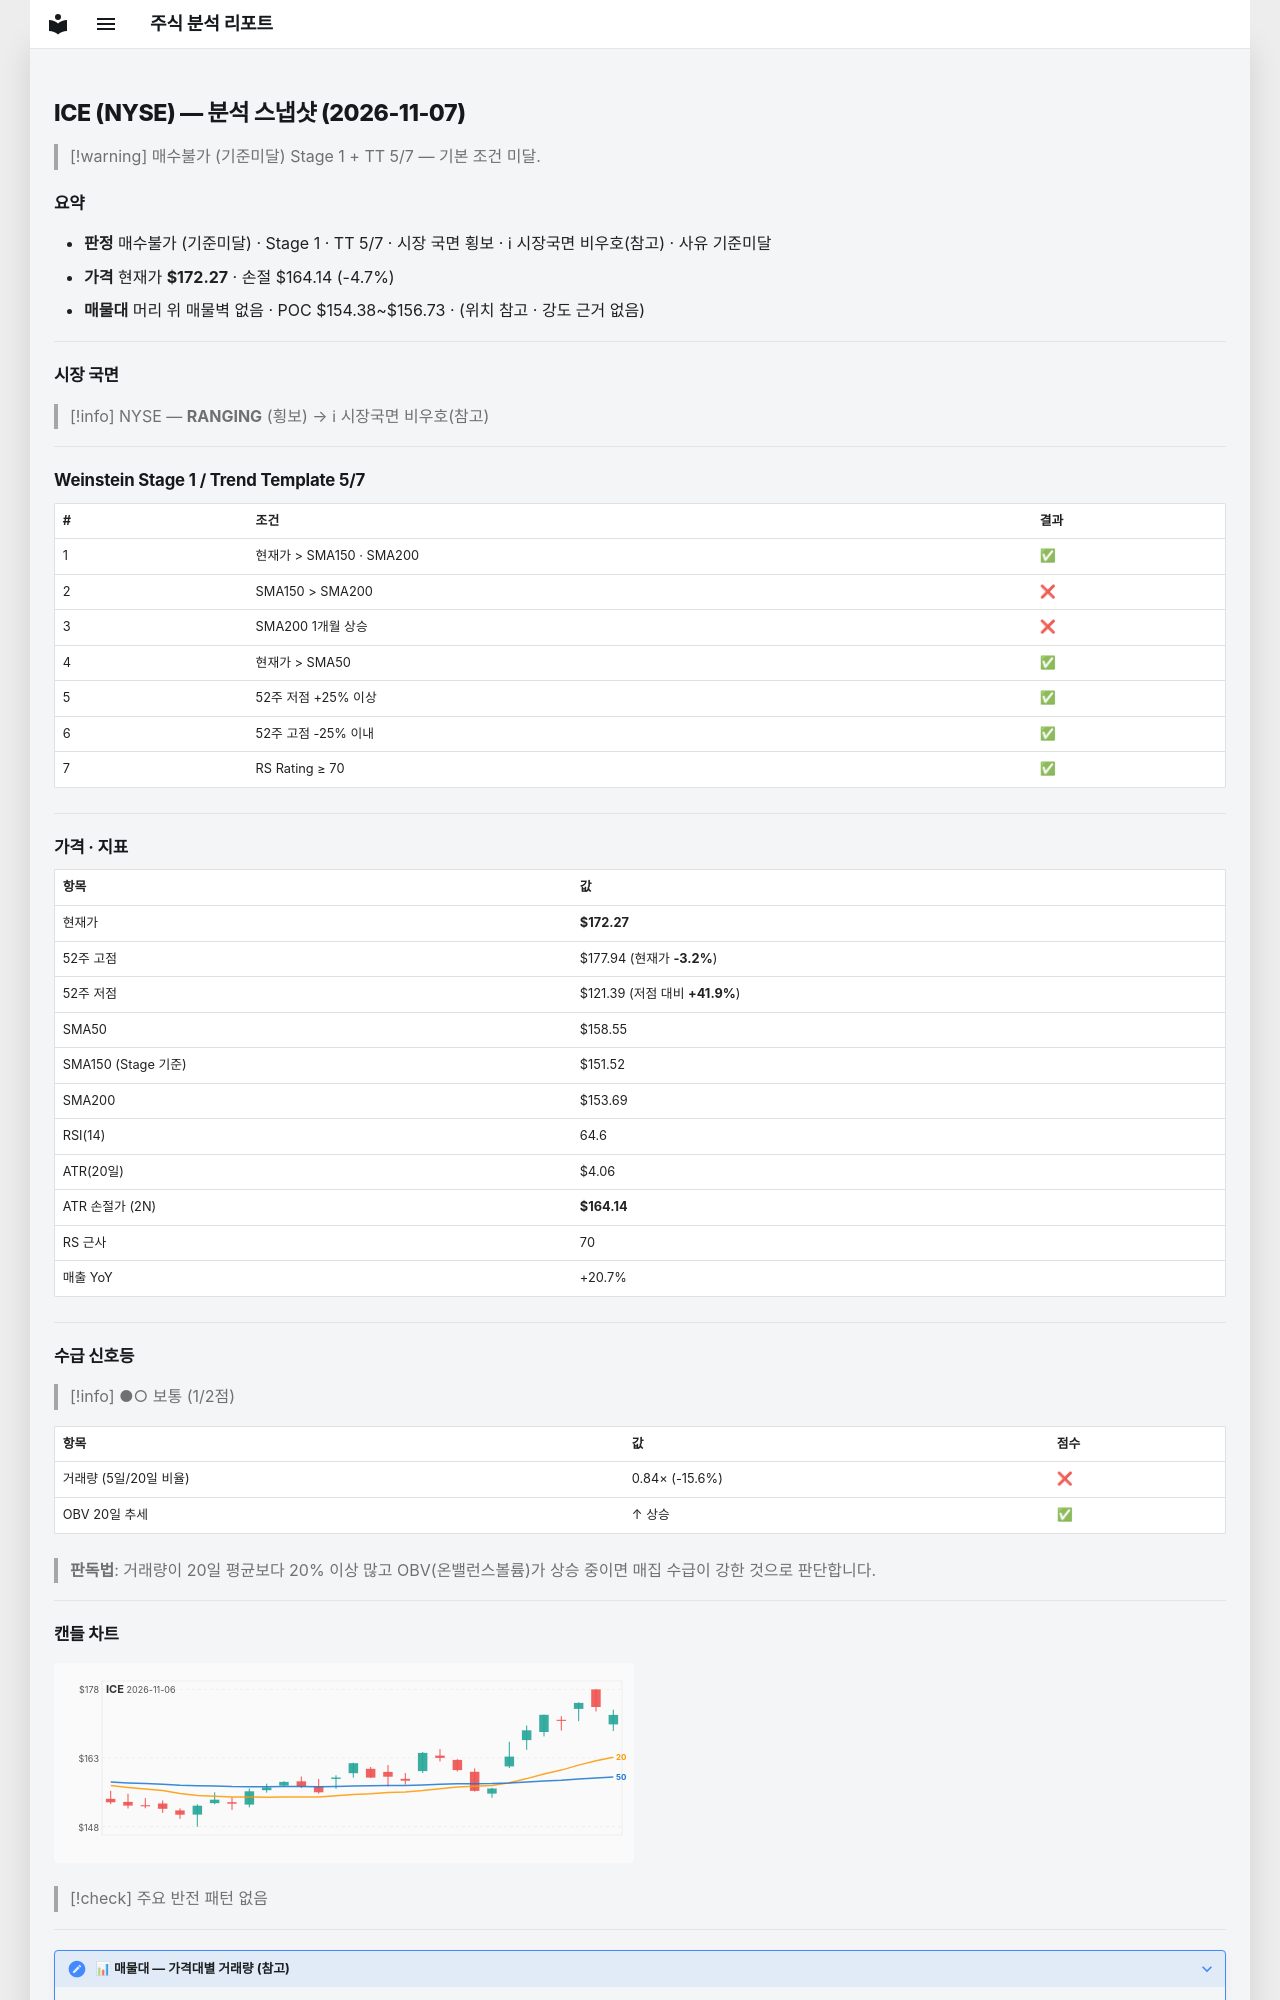

repository: soloandco/stock-reports · page: snapshots/ICE-2026-11-07/index.html · generator: mkdocs

---
type: analysis-snapshot
title: ICE 분석 스냅샷
ticker: ICE
market: NYSE
created: 2026-11-07
updated: 2026-11-07
bar-date: 2026-11-06
verdict: 매수불가
verdict-reason: 기준미달
real-rr: 0.24
sma50-gap-pct: 8.7
weekly-position: 저항대아래
weekly-overhead-price: 174.25
weekly-overhead-pct: 1.2
stage: 1
trend-template-score: 5
tt-max: 7
ma-set: sma-50-150-200
price: 172.27000427246094
stop-price: 164.1420248997538
market-regime: RANGING
supply-demand-score: 1/2
supply-demand-label: 보통
status: tracking
tags:
  - stock-agent
  - watchlist
  - ICE
  - analysis
related:
  - "[[analysis-template]]"
---

# ICE (NYSE) — 분석 스냅샷 (2026-11-07)

> [!warning] 매수불가 (기준미달)
> Stage 1 + TT 5/7 — 기본 조건 미달.

## 요약

- **판정** 매수불가 (기준미달) · Stage 1 · TT 5/7 · 시장 국면 횡보 · ℹ 시장국면 비우호(참고) · 사유 기준미달
- **가격** 현재가 **$172.27** · 손절 $164.14 (-4.7%)
- **매물대** 머리 위 매물벽 없음 · POC $154.38~$156.73 · (위치 참고 · 강도 근거 없음)

---

## 시장 국면

> [!info] NYSE — **RANGING** (횡보) → ℹ 시장국면 비우호(참고)

---

## Weinstein Stage 1 / Trend Template 5/7

| # | 조건 | 결과 |
|---|------|------|
| 1 | 현재가 > SMA150 · SMA200 | ✅ |
| 2 | SMA150 > SMA200 | ❌ |
| 3 | SMA200 1개월 상승 | ❌ |
| 4 | 현재가 > SMA50 | ✅ |
| 5 | 52주 저점 +25% 이상 | ✅ |
| 6 | 52주 고점 -25% 이내 | ✅ |
| 7 | RS Rating ≥ 70 | ✅ |

---

## 가격 · 지표

| 항목 | 값 |
|------|---|
| 현재가 | **$172.27** |
| 52주 고점 | $177.94 (현재가 **-3.2%**) |
| 52주 저점 | $121.39 (저점 대비 **+41.9%**) |
| SMA50 | $158.55 |
| SMA150 (Stage 기준) | $151.52 |
| SMA200 | $153.69 |
| RSI(14) | 64.6 |
| ATR(20일) | $4.06 |
| ATR 손절가 (2N) | **$164.14** |
| RS 근사 | 70 |
| 매출 YoY | +20.7% |

---
## 수급 신호등

> [!info] ●○ 보통 (1/2점)

| 항목 | 값 | 점수 |
|------|------|------|
| 거래량 (5일/20일 비율) | 0.84× (-15.6%) | ❌ |
| OBV 20일 추세 | ↑ 상승 | ✅ |

> **판독법**: 거래량이 20일 평균보다 20% 이상 많고 OBV(온밸런스볼륨)가 상승 중이면 매집 수급이 강한 것으로 판단합니다.

---
